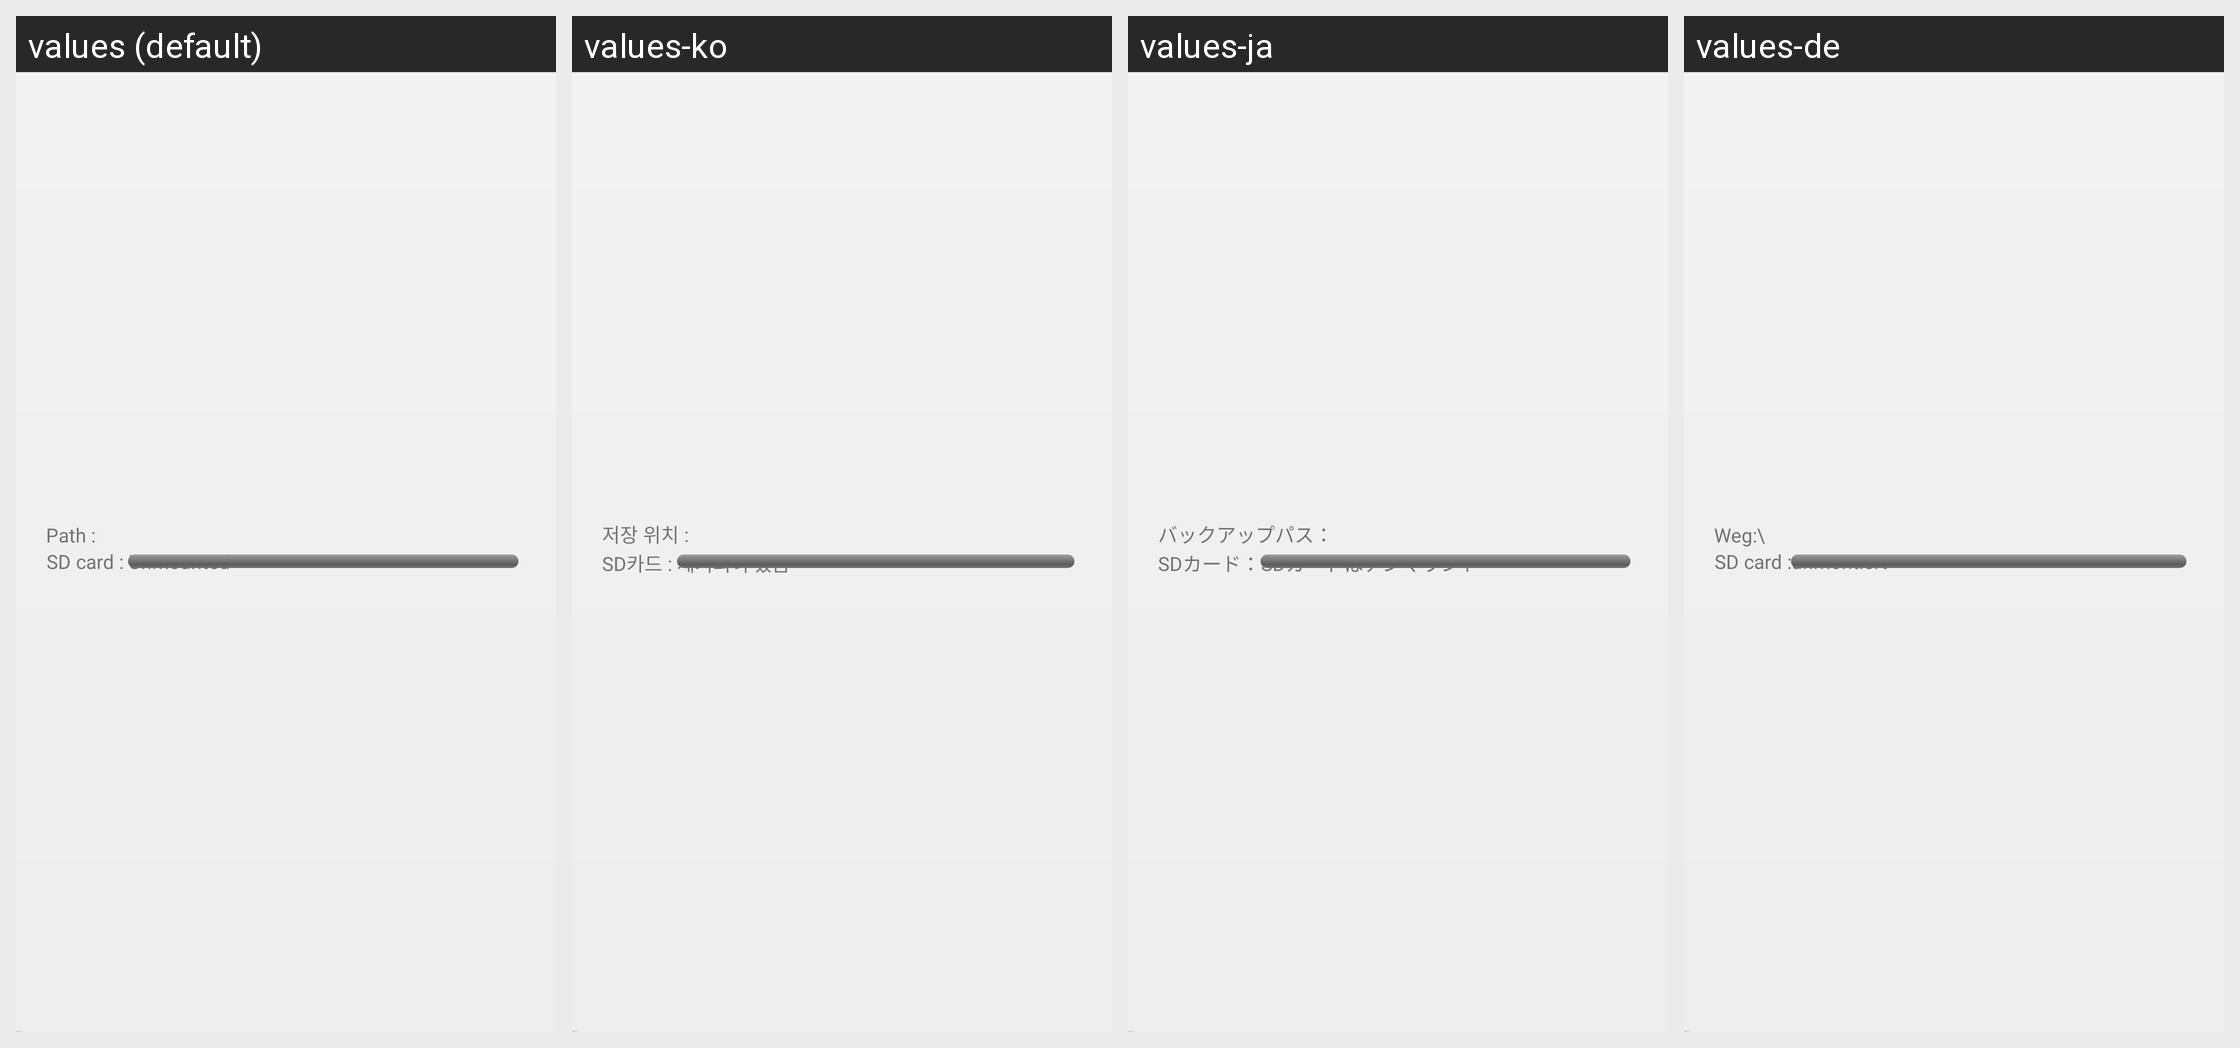

The same Android screen rendered under several of its app's locales, left to right. List the strings drawn on it with the default value and each locale's translation.
Android screen res/layout/layout_local_bottombar.xml rendered under 4 locales, left to right: values (default), values-ko, values-ja, values-de. Device: Nexus 5 (rendered at 1080×1920; each locale shown at half size, 540×960, under a caption strip naming it); theme AdaptiveLightTheme.NoTitleBar.
Other locales in the repository, not shown: values-ru, values-zh-rCN, values-zh-rHK, values-zh-rTW.
Strings drawn on this screen, with the default value and each locale's value (text and hints the layout hard-codes, and strings that could not be matched under every locale, appear in the picture but are not listed):

title_backup_path
  values: Path : 
  values-ko: 저장 위치 : 
  values-ja: バックアップパス：
  values-de: Weg:\

title_sd_card_storage
  values: SD card : 
  values-ko: SD카드 : 
  values-ja: SDカード：
  values-de: SD card :

msg_sd_card_unmounted
  values: Unmounted
  values-ko: 제거되어 있음
  values-ja: SDカードはアンマウント
  values-de: unmontiert
